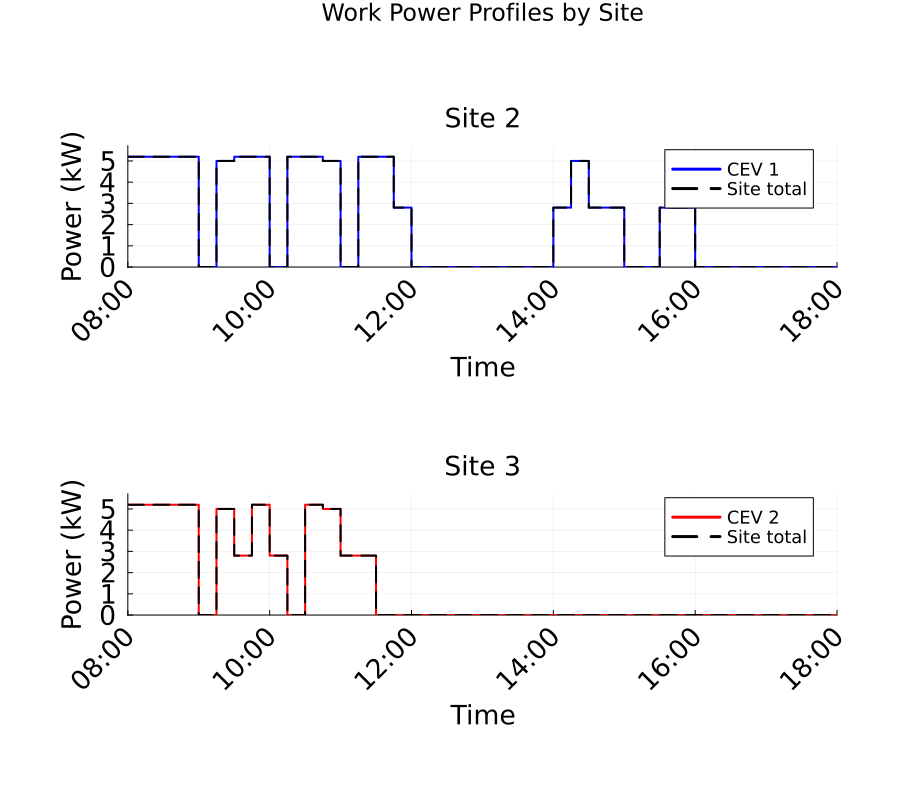

Values plotted in this chart, from the file beside it:
Time_Period, Time_Start_Label, Time_End_Label, Site_2_Work_Power_kW, Site_3_Work_Power_kW, Total_Work_Power_kW
1, 08:00, 08:15, 5.2, 5.2, 10.4
2, 08:15, 08:30, 5.2, 5.2, 10.4
3, 08:30, 08:45, 5.2, 5.2, 10.4
4, 08:45, 09:00, 5.2, 5.2, 10.4
5, 09:00, 09:15, 0.0, 0.0, 0.0
6, 09:15, 09:30, 5.0, 5.0, 10.0
7, 09:30, 09:45, 5.2, 2.8, 8.0
8, 09:45, 10:00, 5.2, 5.2, 10.4
9, 10:00, 10:15, 0.0, 2.8, 2.8
10, 10:15, 10:30, 5.2, 0.0, 5.2
11, 10:30, 10:45, 5.2, 5.2, 10.4
12, 10:45, 11:00, 5.0, 5.0, 10.0
13, 11:00, 11:15, 0.0, 2.8, 2.8
14, 11:15, 11:30, 5.2, 2.8, 8.0
15, 11:30, 11:45, 5.2, 0.0, 5.2
16, 11:45, 12:00, 2.8, 0.0, 2.8
17, 12:00, 12:15, 0.0, 0.0, 0.0
18, 12:15, 12:30, 0.0, 0.0, 0.0
19, 12:30, 12:45, 0.0, 0.0, 0.0
20, 12:45, 13:00, 0.0, 0.0, 0.0
21, 13:00, 13:15, 0.0, 0.0, 0.0
22, 13:15, 13:30, 0.0, 0.0, 0.0
23, 13:30, 13:45, 0.0, 0.0, 0.0
24, 13:45, 14:00, 0.0, 0.0, 0.0
25, 14:00, 14:15, 2.8, 0.0, 2.8
26, 14:15, 14:30, 5.0, 0.0, 5.0
27, 14:30, 14:45, 2.8, 0.0, 2.8
28, 14:45, 15:00, 2.8, 0.0, 2.8
29, 15:00, 15:15, 0.0, 0.0, 0.0
30, 15:15, 15:30, 0.0, 0.0, 0.0
31, 15:30, 15:45, 2.8, 0.0, 2.8
32, 15:45, 16:00, 2.8, 0.0, 2.8
33, 16:00, 16:15, 0.0, 0.0, 0.0
34, 16:15, 16:30, 0.0, 0.0, 0.0
35, 16:30, 16:45, 0.0, 0.0, 0.0
36, 16:45, 17:00, 0.0, 0.0, 0.0
37, 17:00, 17:15, 0.0, 0.0, 0.0
38, 17:15, 17:30, 0.0, 0.0, 0.0
39, 17:30, 17:45, 0.0, 0.0, 0.0
40, 17:45, 18:00, 0.0, 0.0, 0.0
